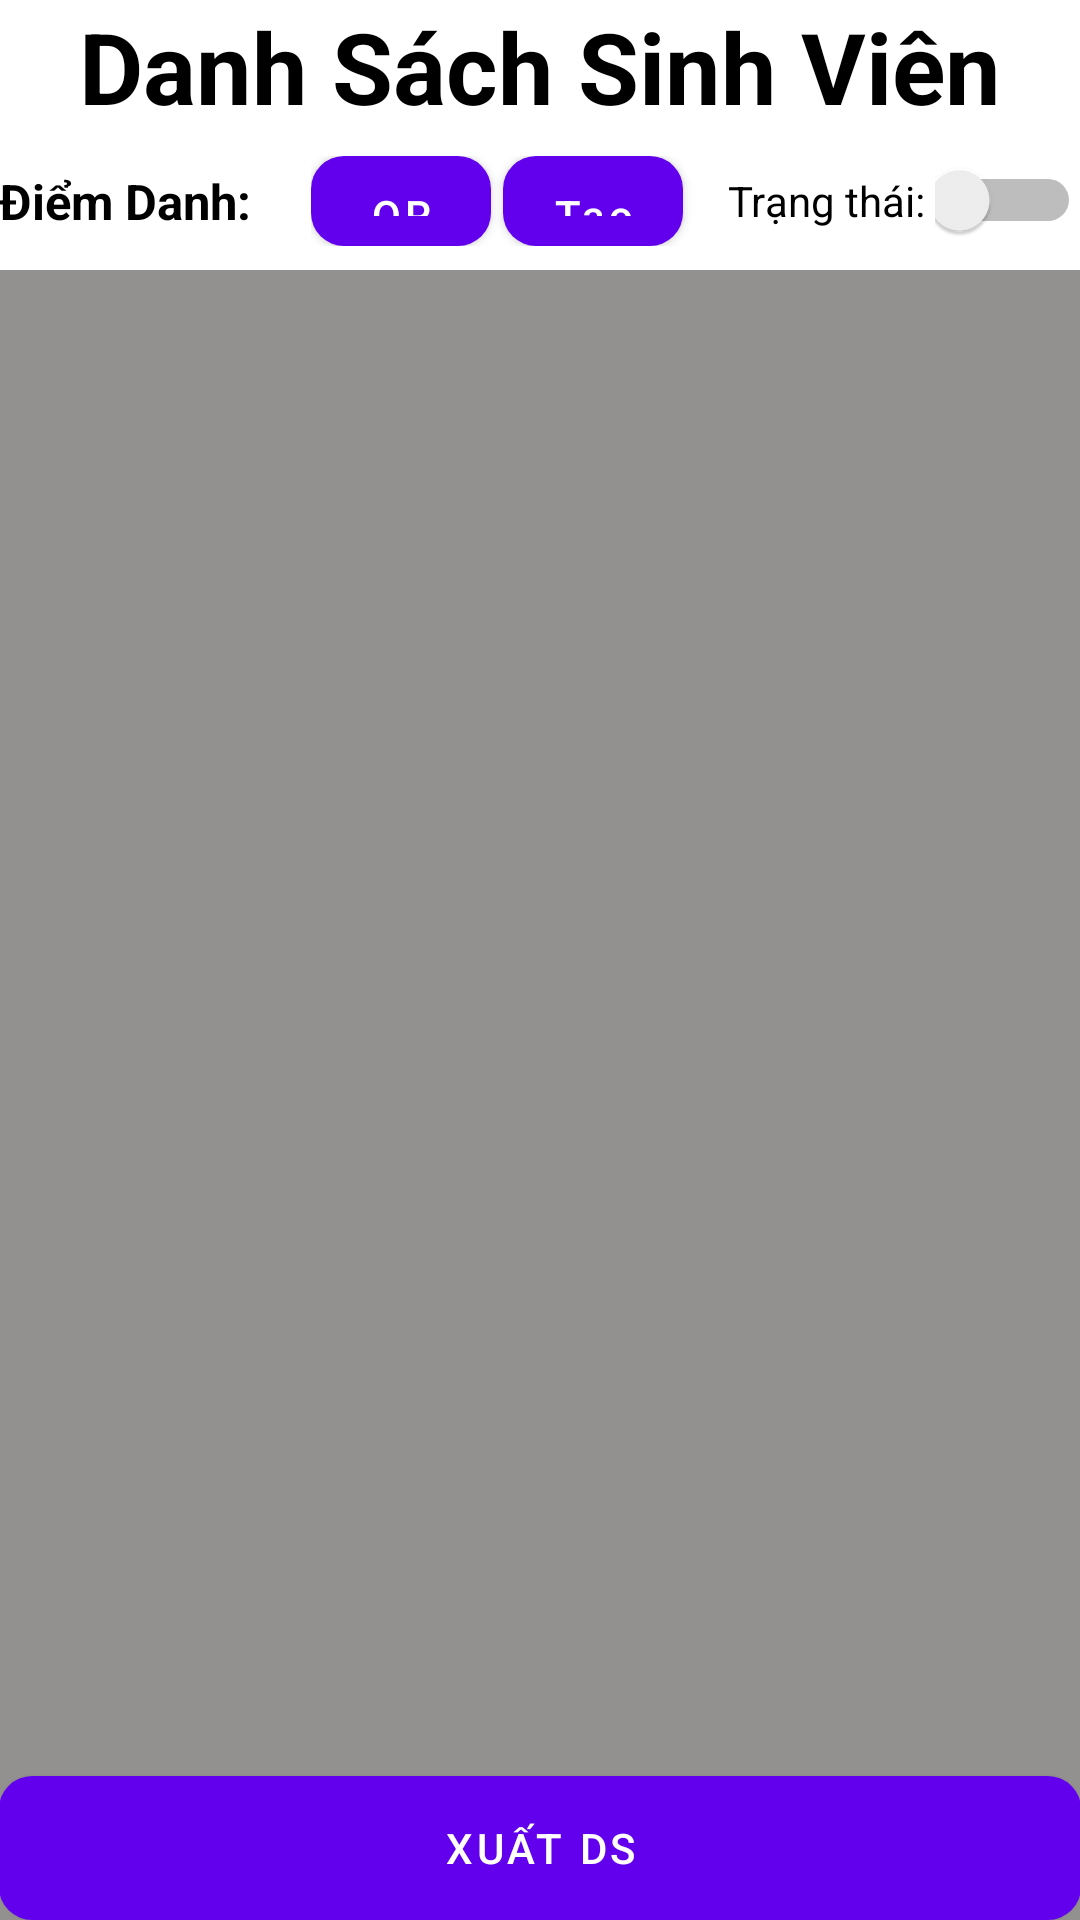

Here is an Android app screen rendered from its layout file. Give the layout XML and the strings, colors and styles it references.
<!-- AndroidManifest.xml: fallback theme Theme.MaterialComponents.DayNight.NoActionBar -->
<!-- res/layout/fragment_g_v_c_lass.xml -->
<?xml version="1.0" encoding="utf-8"?>
<LinearLayout xmlns:android="http://schemas.android.com/apk/res/android"
    xmlns:tools="http://schemas.android.com/tools"
    android:layout_width="match_parent"
    android:layout_height="match_parent"
    android:orientation="vertical"
    android:background="@color/grey"
    android:padding="@dimen/dp_4"
    tools:context=".techer.GVCLassFragment">

    <TextView
        android:layout_width="match_parent"
        android:layout_height="wrap_content"
        android:gravity="center"
        android:textSize="16pt"
        android:textStyle="bold"
        android:background="@android:color/white"
        android:textColor="@android:color/black"
        android:text="Danh Sách Sinh Viên" />


    <LinearLayout
        android:layout_width="match_parent"
        android:layout_height="wrap_content"
        android:gravity="center"
        android:background="@android:color/white"
        android:layout_marginTop="@dimen/dp_4"
        android:orientation="horizontal">

        <TextView
            android:layout_width="0dp"
            android:layout_weight="3"
            android:layout_height="wrap_content"
            android:textStyle="bold"
            android:textSize="8pt"
            android:layout_marginStart="@dimen/dp_4"
            android:textColor="@android:color/black"
            android:text="Điểm Danh:"/>

        <LinearLayout
            android:layout_width="0dp"
            android:layout_weight="5"
            android:layout_marginStart="8dp"
            android:padding="8dp"
            android:gravity="start|center"
            android:layout_gravity="start|center"
            android:orientation="horizontal"
            android:layout_height="wrap_content">
            <Button
                android:id="@+id/qrCode"
                android:layout_width="60dp"
                android:layout_height="30dp"
                android:textAllCaps="false"
                android:textColor="@android:color/white"
                android:background="@drawable/button_bg"
                android:layout_marginEnd="4dp"
                android:text="QR Code"/>

            <Button
                android:id="@+id/taoQR"
                android:layout_width="60dp"
                android:layout_height="30dp"
                android:textAllCaps="false"
                android:textColor="@android:color/white"
                android:background="@drawable/button_bg"
                android:text="Tạo QR"/>

        </LinearLayout>

        <LinearLayout
            android:layout_width="0dp"
            android:layout_weight="4"
            android:layout_height="wrap_content"
            android:orientation="horizontal">

            <TextView
                android:layout_width="wrap_content"
                android:layout_height="wrap_content"
                android:textColor="@android:color/black"
                android:text="Trạng thái: "/>

            <Switch
                android:id="@+id/switchView"
                android:layout_width="wrap_content"
                android:layout_height="wrap_content"/>
        </LinearLayout>

    </LinearLayout>

    <androidx.recyclerview.widget.RecyclerView
        android:id="@+id/recyclerViewStudent"
        android:layout_marginTop="8dp"
        android:background="@color/grey"
        android:layout_width="match_parent"
        android:layout_height="0dp"
        android:layout_weight="1"
        android:layout_marginBottom="@dimen/dp_4"
        tools:listitem="@layout/item_list_student"/>
    <Button
        android:id="@+id/xuatDs"
        android:layout_width="match_parent"
        android:layout_height="wrap_content"
        android:background="@drawable/button_bg_2"
        android:text="Xuất DS"/>
</LinearLayout>
<!-- res/layout/item_list_student.xml (included above) -->
<?xml version="1.0" encoding="utf-8"?>
<LinearLayout xmlns:android="http://schemas.android.com/apk/res/android"
    android:layout_width="match_parent"
    android:layout_height="wrap_content"
    xmlns:app="http://schemas.android.com/apk/res-auto"
    android:paddingTop="@dimen/dp_4"
    android:paddingStart="@dimen/dp_4"
    android:paddingEnd="@dimen/dp_4"
    xmlns:tools="http://schemas.android.com/tools">

    <androidx.cardview.widget.CardView
        android:layout_width="match_parent"
        android:layout_height="wrap_content"
        app:cardBackgroundColor="@android:color/white"
        app:cardCornerRadius="8dp"
        app:cardElevation="8dp">

        <LinearLayout
            android:layout_width="match_parent"
            android:layout_height="wrap_content"
            android:layout_gravity="center"
            android:gravity="center"
            android:paddingStart="16dp"
            android:paddingEnd="8dp"
            android:orientation="horizontal">

            <TextView
                android:id="@+id/studentName"
                android:layout_width="0dp"
                android:layout_weight="9"
                android:layout_height="wrap_content"
                android:textSize="10pt"
                android:textColor="@android:color/black"
                tools:text="Trần Tuấn Minh"/>

            <ImageView
                android:id="@+id/statusAttendance"
                android:layout_width="30dp"
                android:layout_height="30dp"
                android:layout_marginEnd="8dp"
                android:layout_gravity="center"
                android:src="@drawable/ic_baseline_check_24"/>
        </LinearLayout>

    </androidx.cardview.widget.CardView>
</LinearLayout>
<!-- resources referenced by this layout -->
<resources>
  <color name="grey">#939090</color>
  <!-- drawable button_bg (drawable) -->
  <shape
      xmlns:android="http://schemas.android.com/apk/res/android"
      android:shape="rectangle"   >
  
      <solid
          android:color="#03A9F4" >
      </solid>
  
      <corners
          android:radius="11dp"   >
      </corners>
  
  </shape>
  <!-- drawable button_bg_2 (drawable) -->
  <shape
      xmlns:android="http://schemas.android.com/apk/res/android"
      android:shape="rectangle"   >
  
      <solid
          android:color="#3F51B5" >
      </solid>
  
      <corners
          android:radius="11dp"   >
      </corners>
  
  </shape>
  <!-- drawable ic_baseline_check_24 (drawable) -->
  <vector android:height="24dp" android:tint="#0016FF"
      android:viewportHeight="24" android:viewportWidth="24"
      android:width="24dp" xmlns:android="http://schemas.android.com/apk/res/android">
      <path android:fillColor="@android:color/white" android:pathData="M9,16.17L4.83,12l-1.42,1.41L9,19 21,7l-1.41,-1.41z"/>
  </vector>
</resources>
